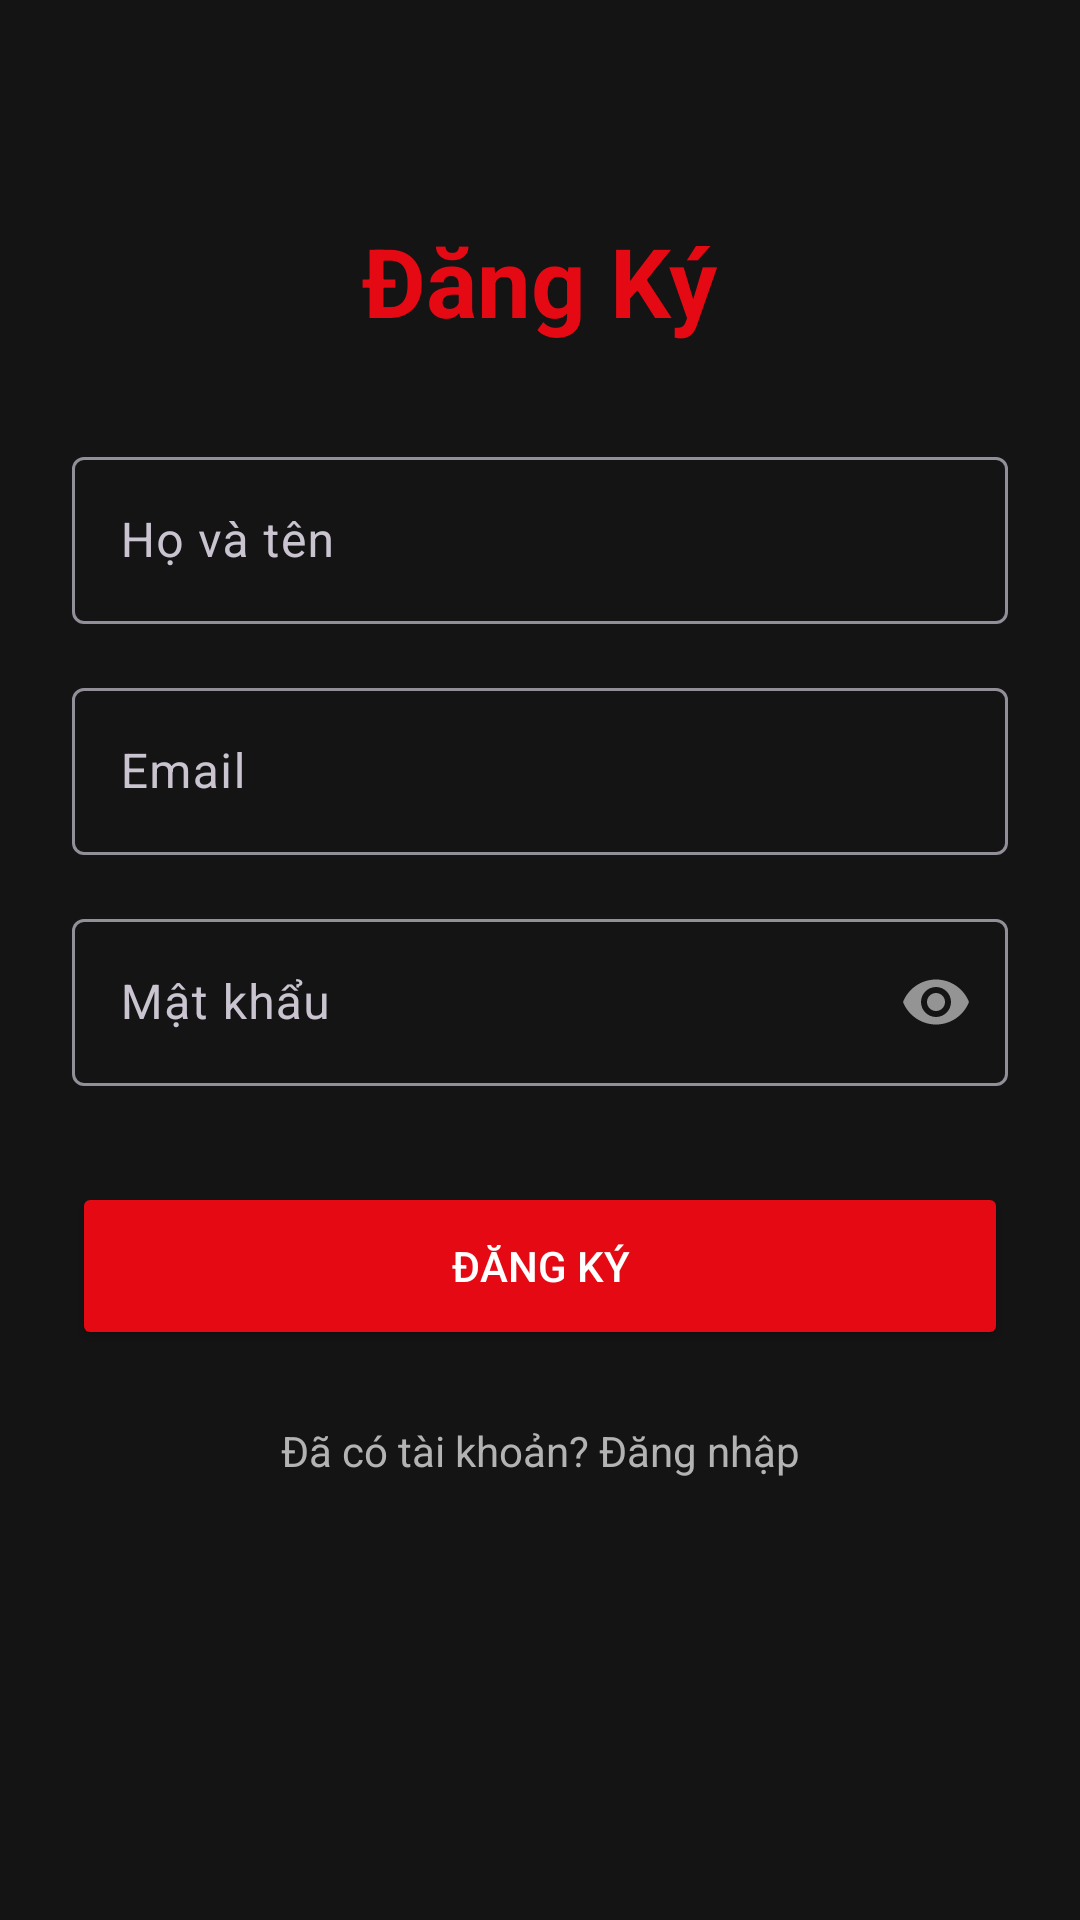

This screen was rendered from an Android layout file. Write that file and the resources it references.
<!-- AndroidManifest.xml: application theme Theme.Android084 -->
<!-- res/layout/activity_register.xml -->
<?xml version="1.0" encoding="utf-8"?>
<androidx.constraintlayout.widget.ConstraintLayout xmlns:android="http://schemas.android.com/apk/res/android"
    xmlns:app="http://schemas.android.com/apk/res-auto"
    android:layout_width="match_parent"
    android:layout_height="match_parent"
    android:padding="24dp">

    <TextView
        android:id="@+id/tvTitle"
        android:layout_width="wrap_content"
        android:layout_height="wrap_content"
        android:text="@string/register_title"
        android:textColor="@color/primary"
        android:textSize="32sp"
        android:textStyle="bold"
        android:layout_marginTop="48dp"
        app:layout_constraintTop_toTopOf="parent"
        app:layout_constraintStart_toStartOf="parent"
        app:layout_constraintEnd_toEndOf="parent" />

    <com.google.android.material.textfield.TextInputLayout
        android:id="@+id/tiFullName"
        android:layout_width="match_parent"
        android:layout_height="wrap_content"
        android:layout_marginTop="32dp"
        app:layout_constraintTop_toBottomOf="@id/tvTitle">
        
        <com.google.android.material.textfield.TextInputEditText
            android:id="@+id/etFullName"
            android:layout_width="match_parent"
            android:layout_height="wrap_content"
            android:hint="@string/full_name_hint"
            android:inputType="textPersonName" />
    </com.google.android.material.textfield.TextInputLayout>

    <com.google.android.material.textfield.TextInputLayout
        android:id="@+id/tiEmail"
        android:layout_width="match_parent"
        android:layout_height="wrap_content"
        android:layout_marginTop="16dp"
        app:layout_constraintTop_toBottomOf="@id/tiFullName">
        
        <com.google.android.material.textfield.TextInputEditText
            android:id="@+id/etEmail"
            android:layout_width="match_parent"
            android:layout_height="wrap_content"
            android:hint="@string/email_hint"
            android:inputType="textEmailAddress" />
    </com.google.android.material.textfield.TextInputLayout>

    <com.google.android.material.textfield.TextInputLayout
        android:id="@+id/tiPassword"
        android:layout_width="match_parent"
        android:layout_height="wrap_content"
        android:layout_marginTop="16dp"
        app:passwordToggleEnabled="true"
        app:layout_constraintTop_toBottomOf="@id/tiEmail">
        
        <com.google.android.material.textfield.TextInputEditText
            android:id="@+id/etPassword"
            android:layout_width="match_parent"
            android:layout_height="wrap_content"
            android:hint="@string/password_hint"
            android:inputType="textPassword" />
    </com.google.android.material.textfield.TextInputLayout>

    <Button
        android:id="@+id/btnRegister"
        android:layout_width="match_parent"
        android:layout_height="56dp"
        android:layout_marginTop="32dp"
        android:text="@string/register_button"
        android:backgroundTint="@color/primary"
        app:layout_constraintTop_toBottomOf="@id/tiPassword" />

    <TextView
        android:id="@+id/tvLogin"
        android:layout_width="wrap_content"
        android:layout_height="wrap_content"
        android:layout_marginTop="16dp"
        android:text="@string/already_have_account"
        android:textColor="@color/text_secondary"
        app:layout_constraintTop_toBottomOf="@id/btnRegister"
        app:layout_constraintStart_toStartOf="parent"
        app:layout_constraintEnd_toEndOf="parent"
        android:padding="8dp"/>

    <ProgressBar
        android:id="@+id/progressBar"
        android:layout_width="wrap_content"
        android:layout_height="wrap_content"
        android:visibility="gone"
        app:layout_constraintTop_toTopOf="parent"
        app:layout_constraintBottom_toBottomOf="parent"
        app:layout_constraintStart_toStartOf="parent"
        app:layout_constraintEnd_toEndOf="parent" />

</androidx.constraintlayout.widget.ConstraintLayout>
<!-- resources referenced by this layout -->
<resources>
  <color name="primary">#E50914</color>
  <color name="text_secondary">#B3B3B3</color>
  <string name="already_have_account">Đã có tài khoản? Đăng nhập</string>
  <string name="email_hint">Email</string>
  <string name="full_name_hint">Họ và tên</string>
  <string name="password_hint">Mật khẩu</string>
  <string name="register_button">Đăng ký</string>
  <string name="register_title">Đăng Ký</string>
  <style name="Theme.Android084" parent="Theme.Material3.Dark.NoActionBar">
          
          <item name="colorPrimary">@color/primary</item>
          <item name="colorOnPrimary">@color/text_primary</item>
          
          <item name="android:windowBackground">@color/background_dark</item>
          <item name="colorSurface">@color/surface_dark</item>
          <item name="colorOnSurface">@color/text_primary</item>
          
          <item name="android:textColorPrimary">@color/text_primary</item>
          <item name="android:textColorSecondary">@color/text_secondary</item>
      </style>
  <color name="text_primary">#FFFFFF</color>
  <color name="background_dark">#141414</color>
  <color name="surface_dark">#1E1E1E</color>
</resources>
